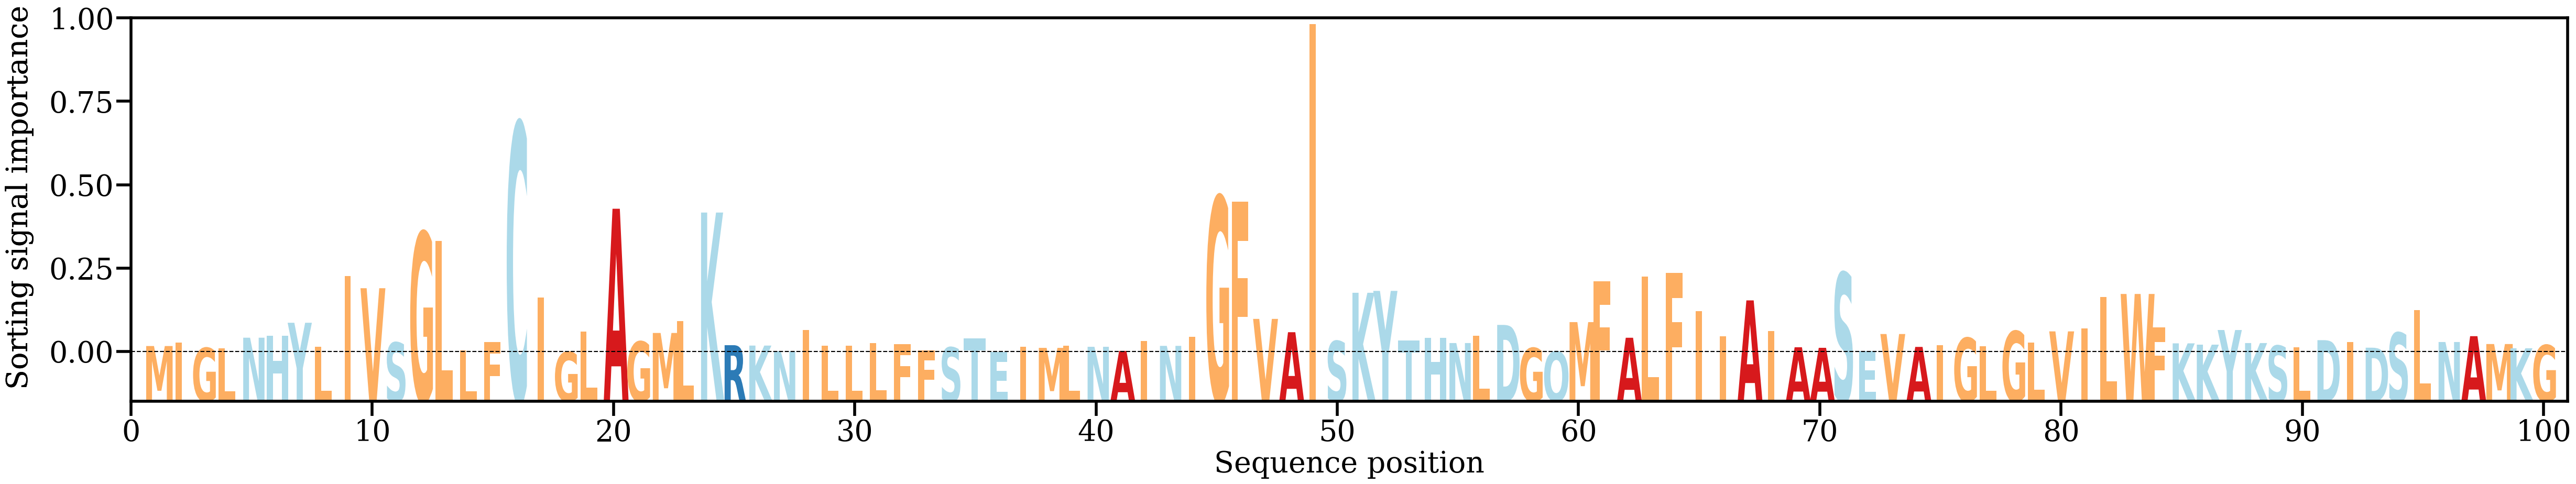

Values plotted in this chart, from the file beside it:
AA, Alpha
M, [0.00212863]
I, [0.00321655]
G, [0.0015267]
L, [0.00145483]
N, [0.00474653]
H, [0.00541722]
Y, [0.00943207]
L, [0.00182486]
I, [0.02408569]
V, [0.02027475]
S, [0.00322285]
G, [0.03782336]
L, [0.03508093]
L, [0.00072672]
F, [0.00340781]
C, [0.07214804]
I, [0.01740941]
G, [0.00025839]
L, [0.00669552]
A, [0.04521841]
G, [0.00352031]
M, [0.00623025]
L, [0.00996701]
K, [0.04402607]
R, [0.00239158]
K, [0.0022702]
N, [0.00050652]
I, [0.00718919]
L, [0.00216082]
L, [0.0021926]
L, [0.00307771]
F, [0.0026997]
F, [0.00072824]
S, [0.00168864]
T, [0.00455034]
E, [0.00019075]
I, [0.0019522]
M, [0.00154884]
L, [0.0021601]
N, [0.00188761]
A, [0.00060412]
I, [0.00364672]
N, [0.00218037]
I, [0.00510569]
G, [0.04903068]
F, [0.04737027]
V, [0.01064099]
A, [0.00646673]
I, [0.10319748]
S, [0.00367139]
K, [0.0188479]
Y, [0.01943423]
T, [0.00386215]
H, [0.00468205]
N, [0.00306321]
L, [0.00540227]
D, [0.00875327]
G, [0.00150097]
Q, [0.00040312]
M, [0.00963786]
... 40 more rows
